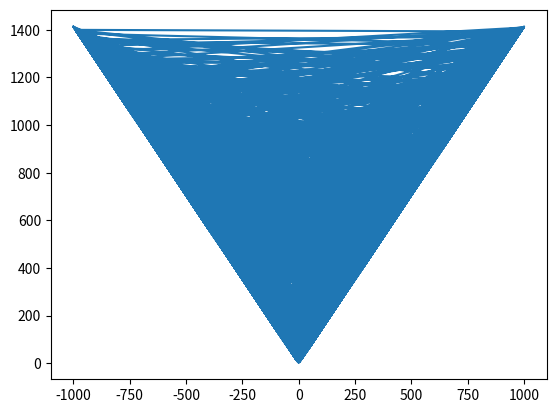

Here is the Python script that generated this plot:
import random as rand
import matplotlib.pyplot as plt
def ellipse(x,b,c):
    return(((b*x*x)+c)**0.5)
randomX=[]
randomY=[]
for i in range(-1000,1000):
    randomX.append(rand.randint(-1000,1000))
for i in range(0,len(randomX)):
    randomY.append(ellipse(randomX[i],2,9))
plt.plot(randomX,randomY)
plt.show()